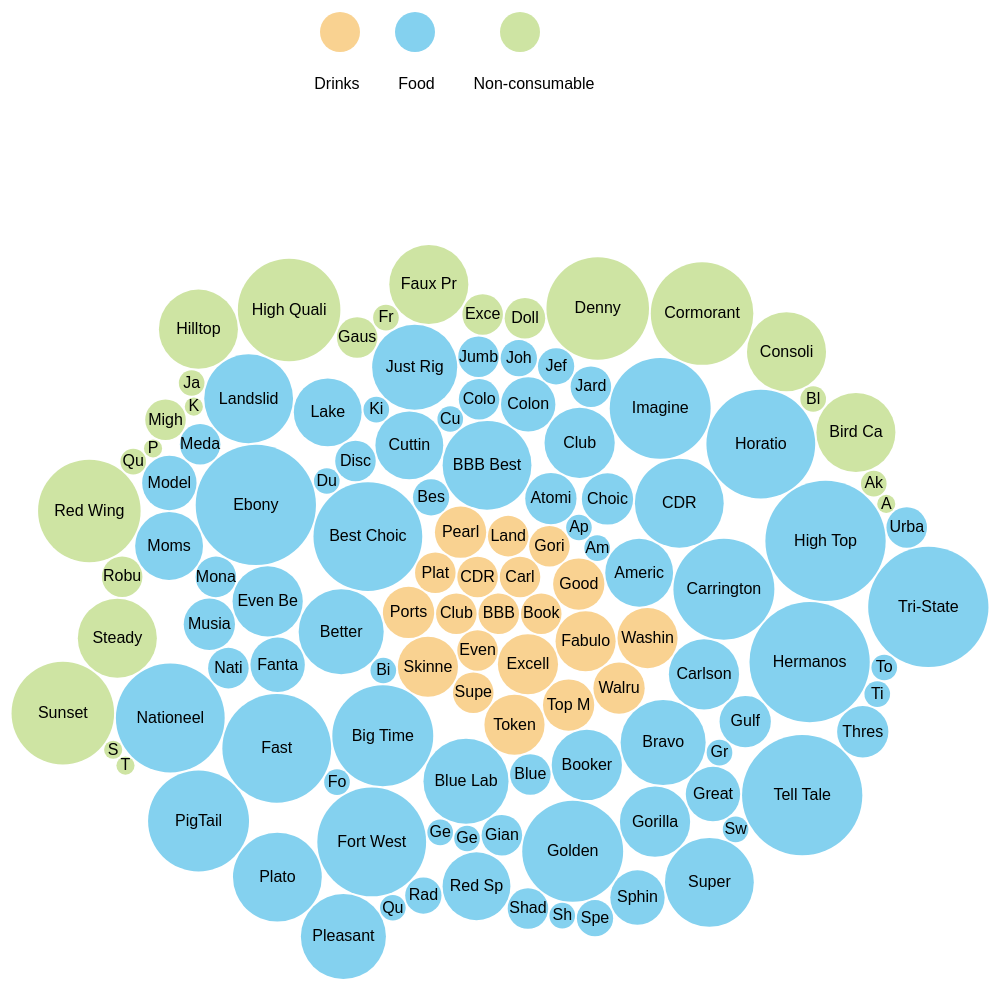
D3 v3 page, settled after 480 driven frames (8 s of simulated time); the page loaded 1 data file(s).



(function () {

//Make an SVG Container
var svgContainer = d3.select("#area11").append("svg")
                                   .attr("width", 600)
                                    .attr("height", 50);

//Draw the Circle
var circle1 = svgContainer.append("circle")
                         .attr("cx", 140)
                         .attr("cy", 30)
 			.style("fill", "#f9d291")
                         .attr("r", 20);

var circle2 = svgContainer.append("circle")
                         .attr("cx", 215)
                         .attr("cy", 30)
			.style("fill", "#84d1ef")
                         .attr("r", 20);
var circle3 = svgContainer.append("circle")
                         .attr("cx", 320)
                         .attr("cy", 30)
			.style("fill", "#cee4a3")
                         .attr("r", 20);

})();





(function () {

var diameter = 1000,
    format = d3.format(",d");

var color = d3.scale.ordinal()
 .range(["#f9d291", "#84d1ef" , "#cee4a3"]);  // three families, three colors.. add more if you have more families

var bubble = d3.layout.pack()
    .sort(null)
    .size([diameter, diameter])
    .padding(2.0);

var svg = d3.select("#area1").append("svg")
    .attr("width", diameter)
    .attr("height", diameter)
    .attr("class", "bubble");

d3.json("bubble_chart.json", function(error, root) {
  if (error) throw error;

  var node = svg.selectAll(".node")
      .data(bubble.nodes(classes(root))
      .filter(function(d) { return !d.children; }))
    .enter().append("g")
      .attr("class", "node")
      .attr("transform", function(d) { return "translate(" + d.x + "," + d.y + ")"; });

  node.append("title")
      .text(function(d) { return d.className + ": " + format(d.value); });

  node.append("circle")
      .attr("r", function(d) { return d.r; })
     .style("fill", function(d) { return color(d.packageName); });



  node.append("text")
      .attr("dy", ".3em")
      .style("text-anchor", "middle")

      .text(function(d) { return d.className.substring(0, d.r /5); });
});

// Returns a flattened hierarchy containing all leaf nodes under the root.
function classes(root) {
  var classes = [];

  function recurse(name, node) {
    if (node.children) node.children.forEach(function(child) { recurse(node.name, child); });
    else classes.push({packageName: name, className: node.name, value: node.size});
  }

  recurse(null, root);
  return {children: classes};
}

d3.select(self.frameElement).style("height", diameter + "px");
})();


### data: bubble_chart.json
{
 "children": [
  {
   "children": [
    "{... 3 keys}",
    "{... 3 keys}",
    "{... 3 keys}",
    "{... 3 keys}",
    "{... 3 keys}",
    "{... 3 keys}",
    "{... 3 keys}",
    "{... 3 keys}",
    "... 12 more items"
   ],
   "name": "Drink"
  },
  {
   "children": [
    "{... 3 keys}",
    "{... 3 keys}",
    "{... 3 keys}",
    "{... 3 keys}",
    "{... 3 keys}",
    "{... 3 keys}",
    "{... 3 keys}",
    "{... 3 keys}",
    "... 68 more items"
   ],
   "name": "Food"
  },
  {
   "children": [
    "{... 3 keys}",
    "{... 3 keys}",
    "{... 3 keys}",
    "{... 3 keys}",
    "{... 3 keys}",
    "{... 3 keys}",
    "{... 3 keys}",
    "{... 3 keys}",
    "... 17 more items"
   ],
   "name": "Non-Consumable"
  }
 ],
 "name": "products"
}